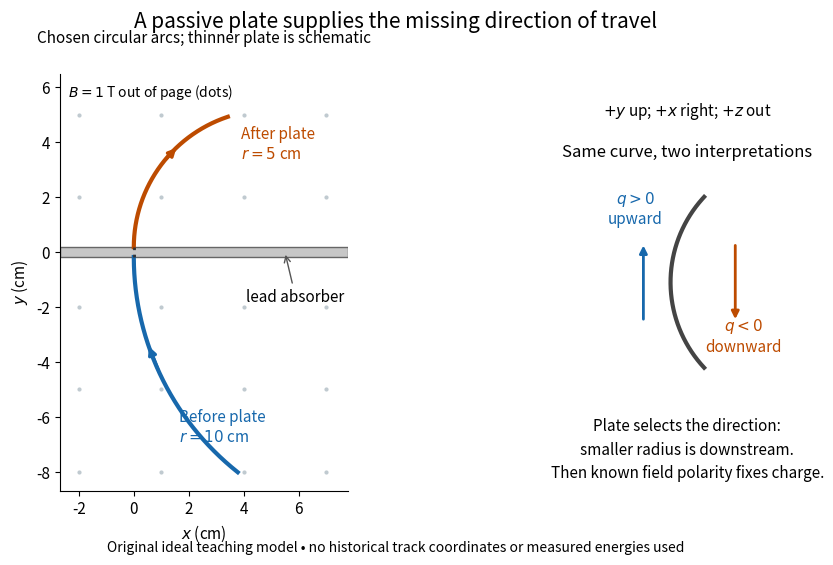

The matplotlib source for this figure: (Note: this script raises an exception after producing the figure.)
"""Generate an ideal track-direction diagram, not a historical photograph.

Tested with Python 3.14, NumPy 2.3.5, Matplotlib 3.10.7.
Run from _media; output is written to the current directory.
"""
from pathlib import Path
import matplotlib.pyplot as plt
import numpy as np
from matplotlib.patches import Rectangle

plt.rcParams.update({'font.size': 11, 'figure.facecolor': 'white', 'axes.facecolor': 'white'})
fig, (ax, signs) = plt.subplots(1, 2, figsize=(9.6, 5.8), gridspec_kw={'width_ratios': [1.25, 1]})
fig.suptitle('A passive plate supplies the missing direction of travel', fontsize=15, y=.97)
blue, orange = '#1768ac', '#bd4b00'
# Upward motion, B out of page, positive charge: clockwise bending.
t0 = np.linspace(-.90, 0, 250)
t1 = np.linspace(0, 1.25, 250)
x0, y0 = 10*(1-np.cos(t0)), 10*np.sin(t0)-.18
x1, y1 = 5*(1-np.cos(t1)), 5*np.sin(t1)+.18
for x in [-2, 1, 4, 7]:
    for y in [-8, -5, -2, 2, 5]:
        ax.plot(x, y, '.', color='#c0cad0', ms=4, zorder=0)
ax.add_patch(Rectangle((-2.7, -.18), 10.5, .36, facecolor='#c7c7c7', edgecolor='#666666'))
ax.plot(x0, y0, color=blue, lw=3)
ax.plot(x1, y1, color=orange, lw=3)
ax.plot([0, 0], [-.18, .18], color='#333333', lw=2, ls=':')
for xs, ys, i, col in [(x0, y0, 145, blue), (x1, y1, 150, orange)]:
    ax.annotate('', xy=(xs[i+15],ys[i+15]), xytext=(xs[i-15],ys[i-15]), arrowprops={'arrowstyle':'-|>', 'color':col, 'lw':2.4})
ax.text(1.65, -6.9, 'Before plate\n$r=10$ cm', color=blue)
ax.text(3.9, 3.4, 'After plate\n$r=5$ cm', color=orange)
ax.annotate('lead absorber', xy=(5.5,0), xytext=(4.1,-1.8), arrowprops={'arrowstyle':'->','color':'#555555'})
ax.text(-2.4, 5.65, '$B=1$ T out of page (dots)', fontsize=10)
ax.set(xlim=(-2.7,7.8), ylim=(-8.7,6.5), xlabel='$x$ (cm)', ylabel='$y$ (cm)')
ax.set_aspect('equal')
ax.set_title('Chosen circular arcs; thinner plate is schematic', fontsize=11, pad=22)
ax.spines[['right','top']].set_visible(False)
# The identical unarrowed arc admits reversed charge and travel direction.
t = np.linspace(-.75,.75,220)
x, y = 3*(1-np.cos(t)), 3*np.sin(t)
signs.plot(x,y,color='#444444',lw=3)
signs.annotate('',xy=(-.65,.95),xytext=(-.65,-.95),arrowprops={'arrowstyle':'-|>','lw':2,'color':blue})
signs.text(-.85,1.4,'$q>0$\nupward',ha='center',color=blue)
signs.annotate('',xy=(1.55,-.95),xytext=(1.55,.95),arrowprops={'arrowstyle':'-|>','lw':2,'color':orange})
signs.text(1.75,-1.65,'$q<0$\ndownward',ha='center',color=orange)
signs.text(.4,3.0,'Same curve, two interpretations',ha='center',fontsize=12)
signs.text(.4,-3.25,'Plate selects the direction:\nsmaller radius is downstream.\nThen known field polarity fixes charge.',ha='center',va='top',linespacing=1.5)
signs.text(.4,4.0,'$+y$ up; $+x$ right; $+z$ out',ha='center')
signs.set(xlim=(-2,2.8),ylim=(-5,5))
signs.set_aspect('equal'); signs.axis('off')
fig.text(.5,.035,'Original ideal teaching model • no historical track coordinates or measured energies used',ha='center',fontsize=10)
fig.subplots_adjust(left=.08,right=.98,bottom=.14,top=.86,wspace=.27)
fig.savefig(Path.cwd() / (Path(__file__).stem+'.png'),dpi=130,facecolor='white')
plt.close(fig)
